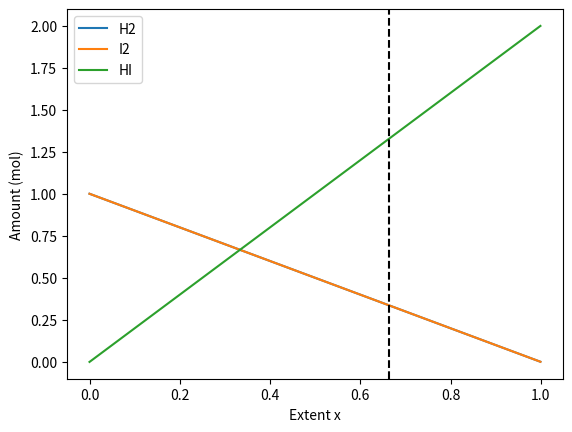

Recreate this plot in Python.
"""
PW2 Lab B Part 4 -- chemical equilibrium via the equilibrium constant K.

Reaction  H2 + I2 <=> 2 HI, starting from 1 mol H2 and 1 mol I2.
As the reaction proceeds by an extent x:  H2 = 1-x,  I2 = 1-x,  HI = 2x.
At equilibrium the composition satisfies the equilibrium constant
        K = [HI]^2 / ([H2][I2]) = (2x)^2 / ((1-x)(1-x)).
Given K, find the extent x. Solve it TWO ways and compare.
Run:  python equilibrium.py
"""
import numpy as np
import matplotlib.pyplot as plt
from scipy.optimize import newton, minimize

K = 15.6
a = b = 1.0


def k_imbalance(x):
    return (2 * x) ** 2 / ((a - x) * (b - x)) - K


x_newton = newton(k_imbalance, x0=0.5)

def objective(x):
    return k_imbalance(x[0]) ** 2

result = minimize(objective, x0=[0.5], method="SLSQP", bounds=[(0, 0.999)]
)

print("Equilibrium extent:")
print("  Newton method: x =", x_newton)
print("  Minimization: x =", result.x[0])

print("H2 =", 1 - x_newton, "mol")
print("I2 =", 1 - x_newton, "mol")
print("HI =", 2 * x_newton, "mol")

x = np.linspace(0, 0.999, 100)
plt.plot(x, 1 - x, label="H2")
plt.plot(x, 1 - x, label="I2")
plt.plot(x, 2 * x, label="HI")
plt.axvline(x_newton, linestyle="--", color="black")
plt.xlabel("Extent x")
plt.ylabel("Amount (mol)")
plt.legend()
plt.savefig("equilibrium.png")
plt.show()
